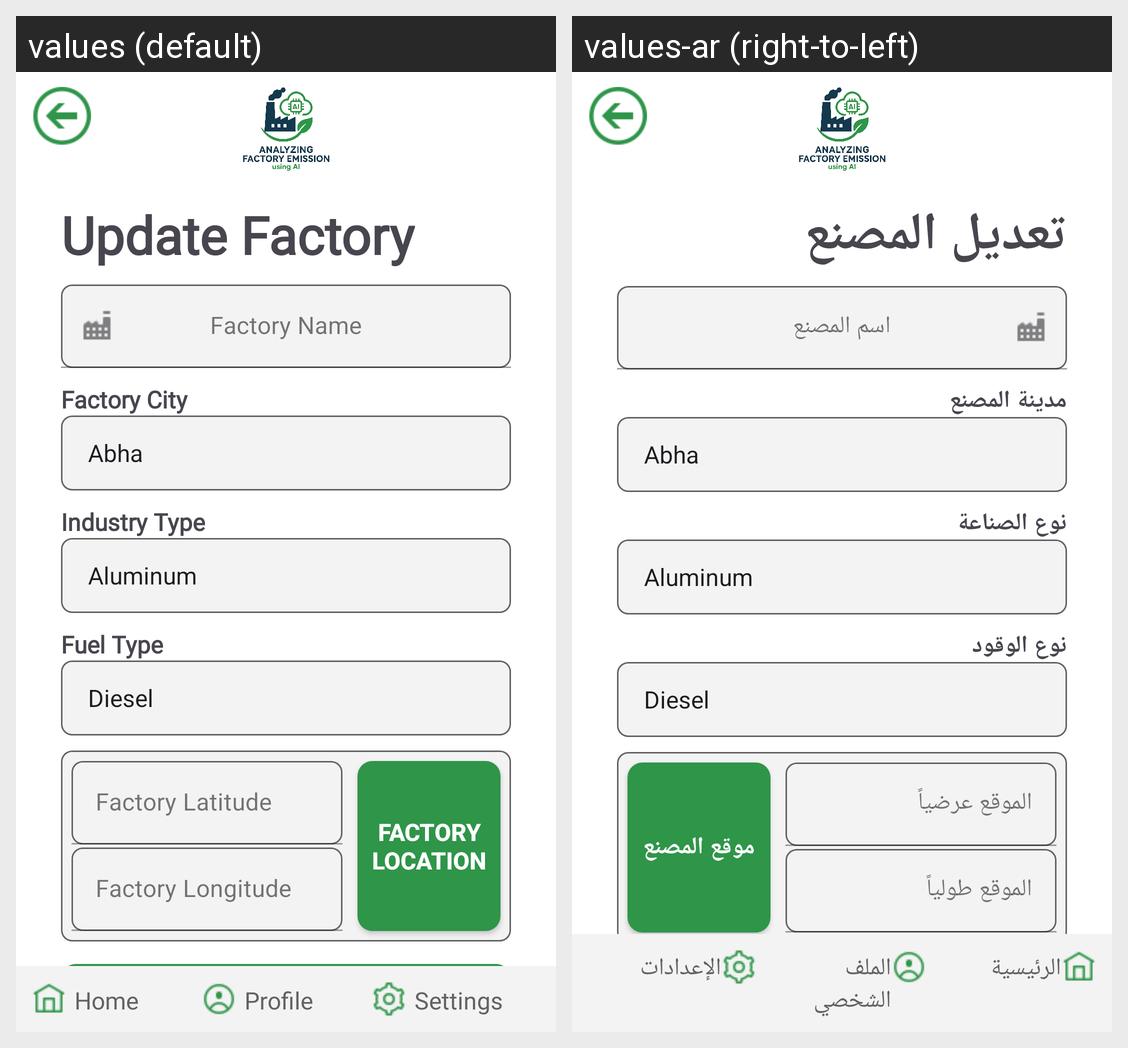

Locale-by-locale string values for the Android screen shown in this grid:
Android screen res/layout/activity_update_factory.xml rendered under 2 locales, left to right: values (default), values-ar (right-to-left). Device: Nexus 5 (rendered at 1080×1920; each locale shown at half size, 540×960, under a caption strip naming it); theme Theme.Factory_Emission.
Strings drawn on this screen, with the default value and each locale's value (text and hints the layout hard-codes, and strings that could not be matched under every locale, appear in the picture but are not listed):

update_factory
  values: Update Factory
  values-ar: تعديل المصنع

factory_name
  values: Factory Name
  values-ar: اسم المصنع

factory_city
  values: Factory City
  values-ar: مدينة المصنع

industry_type
  values: Industry Type
  values-ar: نوع الصناعة

factory_fuel
  values: Fuel Type
  values-ar: نوع الوقود

factory_latitude
  values: Factory Latitude
  values-ar: الموقع عرضياً

factory_longitude
  values: Factory Longitude
  values-ar: الموقع طولياً

factory_location
  values: Factory Location
  values-ar: موقع المصنع

save
  values: Save
  values-ar: حفظ

home
  values: Home
  values-ar: الرئيسية

profile
  values: Profile
  values-ar: الملف الشخصي

settings
  values: Settings
  values-ar: الإعدادات
